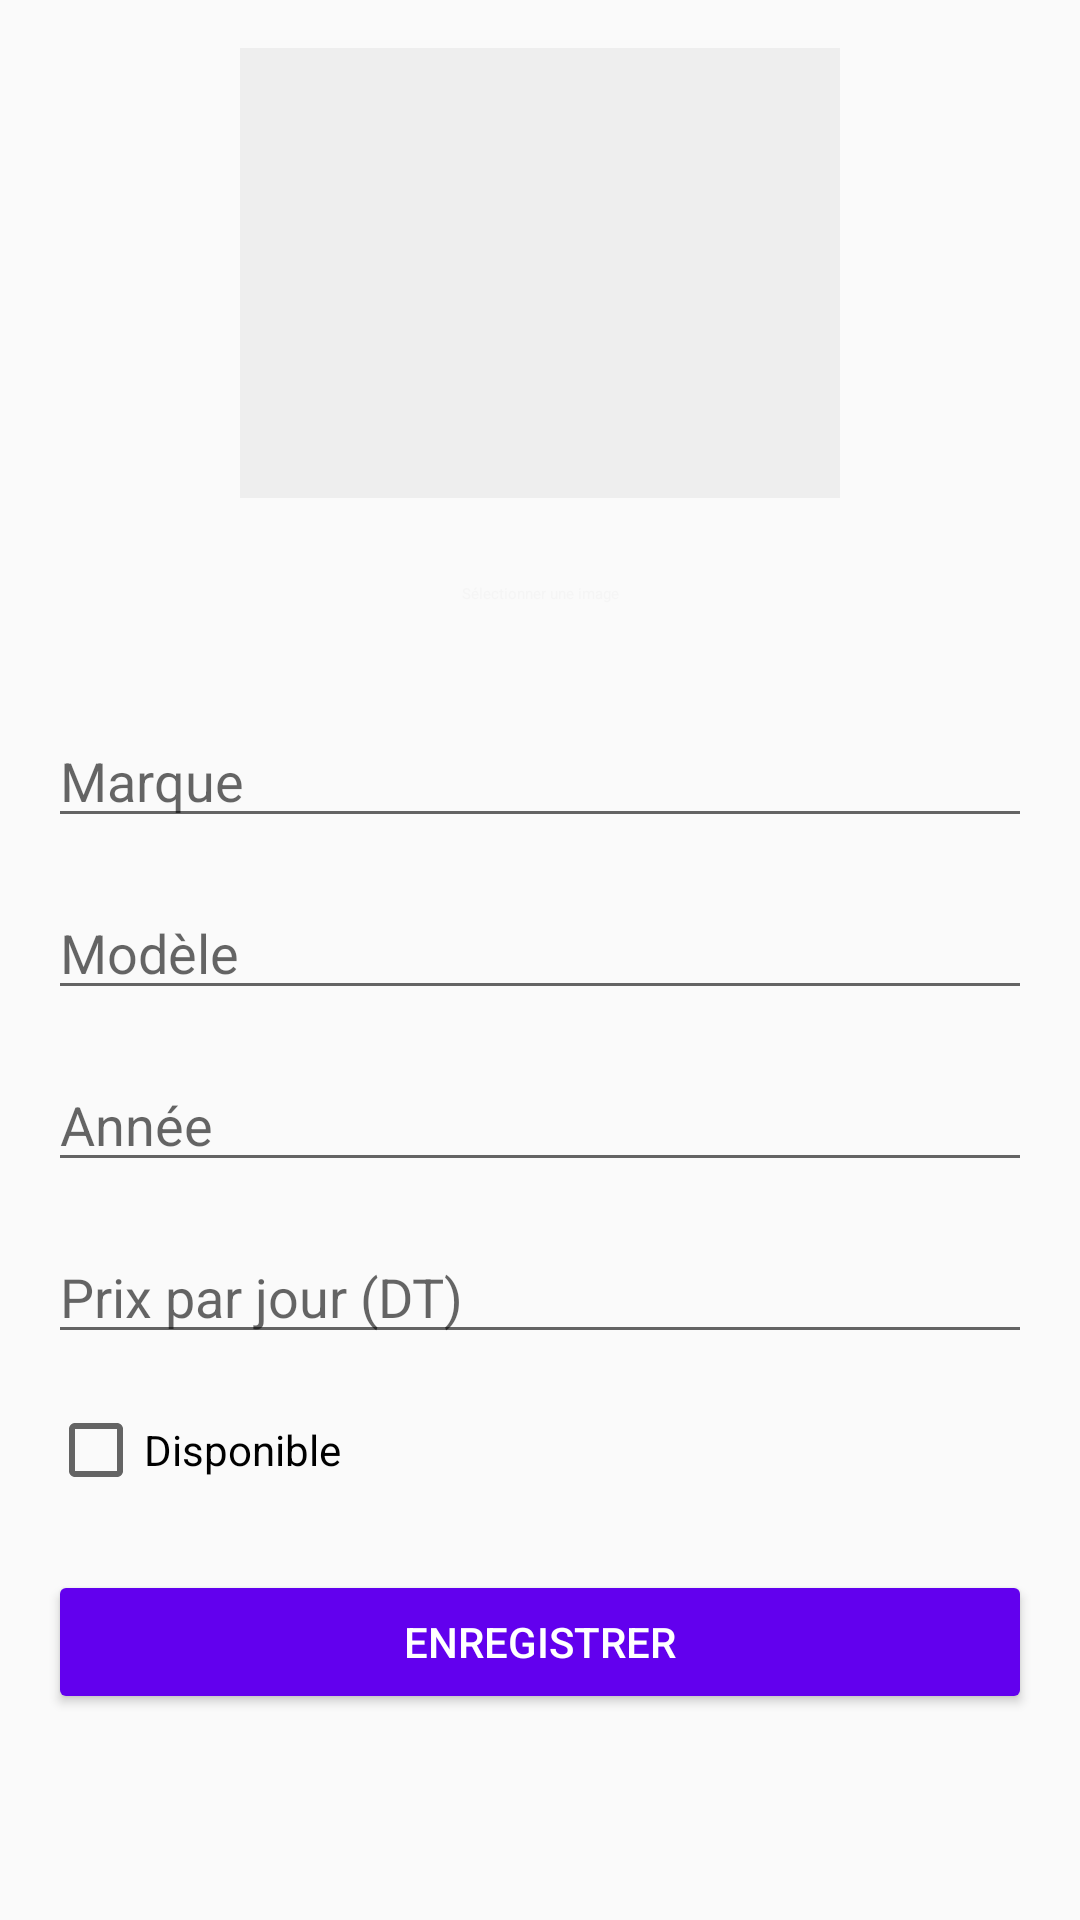

Produce the Android XML layout that renders to this screen, including the resource entries it uses.
<!-- AndroidManifest.xml: application theme Theme.AppCompat.Light.NoActionBar -->
<!-- res/layout/activity_car_form.xml -->
<?xml version="1.0" encoding="utf-8"?>
<ScrollView xmlns:android="http://schemas.android.com/apk/res/android"
    android:layout_width="match_parent"
    android:layout_height="match_parent"
    android:padding="16dp">

    <LinearLayout
        android:layout_width="match_parent"
        android:layout_height="wrap_content"
        android:orientation="vertical"
        android:gravity="center_horizontal">

        <ImageView
            android:id="@+id/ivCar"
            android:layout_width="200dp"
            android:layout_height="150dp"
            android:layout_marginBottom="8dp"
            android:scaleType="centerCrop"
            android:src="@drawable/ic_car_white"
            android:background="#EEEEEE"
            android:padding="8dp" />

        <Button
            android:id="@+id/btnSelectImage"
            style="@style/Widget.MaterialComponents.Button.OutlinedButton"
            android:layout_width="wrap_content"
            android:layout_height="wrap_content"
            android:text="Sélectionner une image"
            android:layout_marginBottom="16dp" />

        <EditText
            android:id="@+id/etMarque"
            android:layout_width="match_parent"
            android:layout_height="wrap_content"
            android:hint="Marque"
            android:inputType="text"
            android:layout_marginBottom="16dp" />

        <EditText
            android:id="@+id/etModele"
            android:layout_width="match_parent"
            android:layout_height="wrap_content"
            android:hint="Modèle"
            android:inputType="text"
            android:layout_marginBottom="16dp" />

        <EditText
            android:id="@+id/etAnnee"
            android:layout_width="match_parent"
            android:layout_height="wrap_content"
            android:hint="Année"
            android:inputType="number"
            android:layout_marginBottom="16dp" />

        <EditText
            android:id="@+id/etPrixJour"
            android:layout_width="match_parent"
            android:layout_height="wrap_content"
            android:hint="Prix par jour (DT)"
            android:inputType="numberDecimal"
            android:layout_marginBottom="16dp" />

        <CheckBox
            android:id="@+id/cbDisponible"
            android:layout_width="match_parent"
            android:layout_height="wrap_content"
            android:text="Disponible"
            android:layout_marginBottom="24dp" />

        <Button
            android:id="@+id/btnSave"
            android:layout_width="match_parent"
            android:layout_height="wrap_content"
            android:text="Enregistrer"
            android:backgroundTint="@color/colorPrimary"
            android:textColor="@android:color/white" />

    </LinearLayout>

</ScrollView>
<!-- resources referenced by this layout -->
<resources>

  <!-- not gathered from this repository: default colours our renderer supplied (Android Studio template values) -->
  <color name="colorPrimary">#FF6200EE</color>
</resources>
